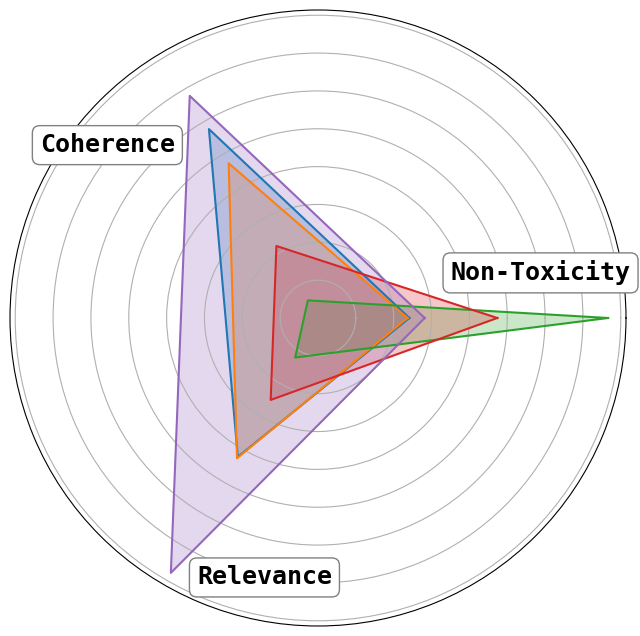

Python code for this plot: (Note: this script raises an exception after producing the figure.)
# llama
similarity_portion1 = [0.0047,0.0205,0.0603,0.1271,0.19,0.2262,0.1962,0.1209,0.0436,0.0097]  
toxicity_gen1 = [0.5038,0.4737,0.4762,0.4734,0.4792,0.4776,0.4757,0.4881,0.5163,0.5539]  
toxicity_wo_gen1 = [0.1214,0.1228,0.1614,0.1883,0.2298,0.2729,0.3211,0.3872,0.4779,0.5467]  


# gpt2-xl
similarity_portion2 = [0.0029,0.0194,0.0541,0.1179,0.1933,0.2371,0.2113,0.1229,0.0345,0.0054]
toxicity_gen2 = [0.4971,0.4775,0.4743,0.4811,0.4753,0.4767,0.4844,0.4812,0.5235,0.6398]
toxicity_wo_gen2 = [0.1293,0.1169,0.1528,0.1955,0.2302,0.2687,0.319,0.3662,0.4716,0.6385]


# gedi
similarity_portion3 = [0.0116,0.0589,0.1636,0.257,0.2418,0.1599,0.0806,0.0221,0.0027,0]
toxicity_gen3 = [0.4477,0.4497,0.4566,0.4475,0.4167,0.3684,0.331,0.3234,0.3385,0]
toxicity_wo_gen3 = [0.0332,0.0336,0.0406,0.0491,0.0643,0.0965,0.1357,0.1801,0.2578,0]


# dexperts
similarity_portion4 = [0.0091,0.0371,0.0983,0.1737,0.2323,0.2289,0.1504,0.0592,0.0087,0.0002]
toxicity_gen4 = [0.4456,0.4505,0.4319,0.4181,0.4048,0.3912,0.3795,0.3756,0.3925,0.608]
toxicity_wo_gen4 = [0.0389,0.0491,0.0557,0.0655,0.0839,0.1019,0.1304,0.1719,0.2677,0.4762]


# SGEAT
similarity_portion5 = [0.0322, 0.2034, 0.4148, 0.3063, 0.0418]
toxicity_wo_gen5 = [0.082, 0.1382, 0.2121, 0.304, 0.4749]


# radio figure
llama_similarity_value = sum(similarity_portion1[6:])
llama_tocicity = sum(toxicity_wo_gen1) / len(toxicity_wo_gen1)
llama_ppl = 6.4294

gpt_similarity_value = sum(similarity_portion2[6:])
gpt_tocicity = sum(toxicity_wo_gen2) / len(toxicity_wo_gen2)
gpt_ppl = 7.8481

gedi_similarity_value = sum(similarity_portion3[6:])
gedi_tocicity = sum(toxicity_wo_gen3) / len(toxicity_wo_gen3)
gedi_ppl = 68.8998

dexpert_similarity_value = sum(similarity_portion4[6:])
dexpert_tocicity = sum(toxicity_wo_gen4) / len(toxicity_wo_gen4)
dexpert_ppl = 16.8638

sgeat_similarity_value = sum(similarity_portion4[4:])
sgeat_tocicity = sum(toxicity_wo_gen5) / len(toxicity_wo_gen5)
sgeat_ppl = 5.4672


import numpy as np
import matplotlib.pyplot as plt

SIMs = np.array([llama_similarity_value, gpt_similarity_value, gedi_similarity_value, dexpert_similarity_value, sgeat_similarity_value])
norm_SIMs = SIMs / np.sum(SIMs)

PPLs = np.array([llama_ppl, gpt_ppl, gedi_ppl, dexpert_ppl, sgeat_ppl])
inverse_PPLs = 1 / PPLs
norm_PPLs = inverse_PPLs / np.sum(inverse_PPLs)

TOXICs = np.array([llama_tocicity, gpt_tocicity, gedi_tocicity, dexpert_tocicity, sgeat_tocicity])
inverse_TOXICs = 1 / TOXICs
norm_TOXICs = inverse_TOXICs / np.sum(inverse_TOXICs)

print(norm_SIMs)
print(norm_PPLs)
print(norm_TOXICs)


# 模型数据
data = {
    'LLaMA-7B': {
        'similarity': norm_SIMs[0],
        'toxicity': norm_TOXICs[0],
        'ppl': norm_PPLs[0],
    },
    'GPT2-XL': {
        'similarity': norm_SIMs[1],
        'toxicity': norm_TOXICs[1],
        'ppl': norm_PPLs[1],
    },
    'Gedi': {
        'similarity': norm_SIMs[2],
        'toxicity': norm_TOXICs[2],
        'ppl': norm_PPLs[2],
    },
    'DExpert': {
        'similarity': norm_SIMs[3],
        'toxicity': norm_TOXICs[3],
        'ppl': norm_PPLs[3],
    },
    'SGEAT': {
        'similarity': norm_SIMs[4],
        'toxicity': norm_TOXICs[4],
        'ppl': norm_PPLs[4],
    }
}

print(data)


# 设置雷达图的标签  
labels=np.array(['Non-Toxicity', 'Coherence', 'Relevance'])  
  
# 计算雷达图的角度，确保图形是三角形  
angles=np.linspace(0, 2*np.pi, len(labels), endpoint=False).tolist()  
angles += angles[:1]  # 闭合雷达图  

print(angles)
fig, ax = plt.subplots(figsize=(8, 8), subplot_kw=dict(polar=True))  

# 绘制雷达图  
for model_name, attrs in data.items():  
    stats = np.array([attrs['toxicity'], attrs['ppl'], attrs['similarity']])  # Coherence是ppl的倒数  
    stats = np.concatenate((stats,[stats[0]]))  # 闭合雷达图  
    ax.plot(angles, stats, label=model_name)  
    ax.fill(angles, stats, alpha=0.25)  
  
# 添加标签，不包括闭合的额外角度  
ax.set_thetagrids([])

# # 设置雷达图的标签位置  
for label, angle in zip(labels, angles[:-1]): 
    if label == "Non-Toxicity":
        angle += 0.20
        cc = 0.30
    elif label == "Relevance":
        angle += 0.32
        cc = 0.35
    else:
        angle += 0.36
        cc = 0.36
    ax.text(angle, cc, label, ha='center', va='center', fontsize=18, fontname= 'DejaVu Sans Mono', fontweight=600, bbox=dict(boxstyle="round,pad=0.3", facecolor="white", edgecolor="gray", alpha=1))

ax.grid(True)
ax.set_rgrids([0.05, 0.1, 0.15, 0.2, 0.25, 0.3, 0.35, 0.4], labels=[])

# 设置雷达图为三角形  
ax.set_ylim(0)  # 可以通过设置y轴的下限来确保图形是三角形  

# 添加图例  
# plt.legend(loc='upper right', bbox_to_anchor=(0.12, 0.12), prop={'family': 'DejaVu Sans Mono', 'weight': 600, 'size': 16})  

plt.savefig('save_figs/radar_chart_no_legend.pdf', bbox_inches='tight', pad_inches=0.1)
